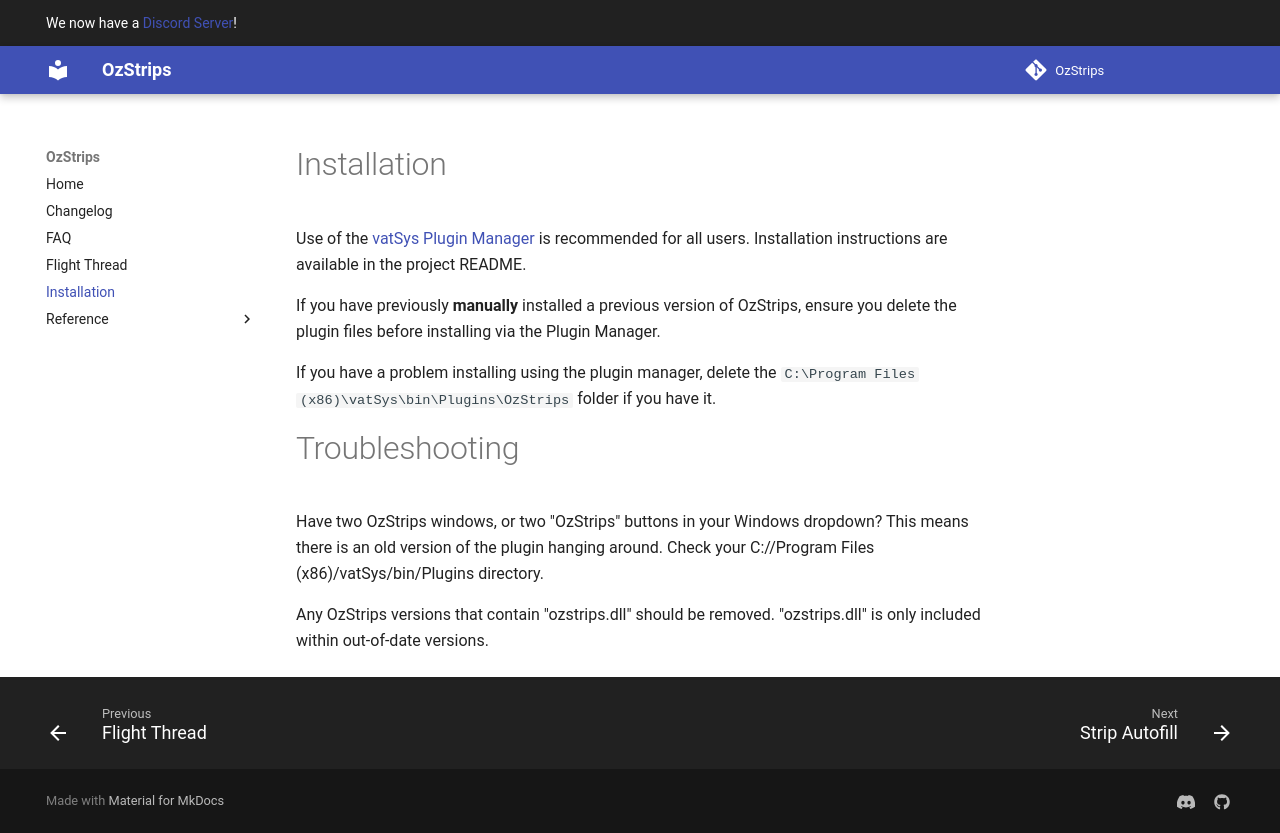

repository: maxrumsey/OzStrips · page: installation/index.html · generator: mkdocs

# Installation
Use of the [vatSys Plugin Manager](https://github.com/badvectors/PluginManager) is recommended for all users. Installation instructions are available in the project README.

If you have previously **manually** installed a previous version of OzStrips, ensure you delete the plugin files before installing via the Plugin Manager.

If you have a problem installing using the plugin manager, delete the `C:\Program Files (x86)\vatSys\bin\Plugins\OzStrips` folder if you have it.

# Troubleshooting
Have two OzStrips windows, or two "OzStrips" buttons in your Windows dropdown? This means there is an old version of the plugin hanging around. Check your C://Program Files (x86)/vatSys/bin/Plugins directory.

Any OzStrips versions that contain "ozstrips.dll" should be removed. "ozstrips.dll" is only included within out-of-date versions.
